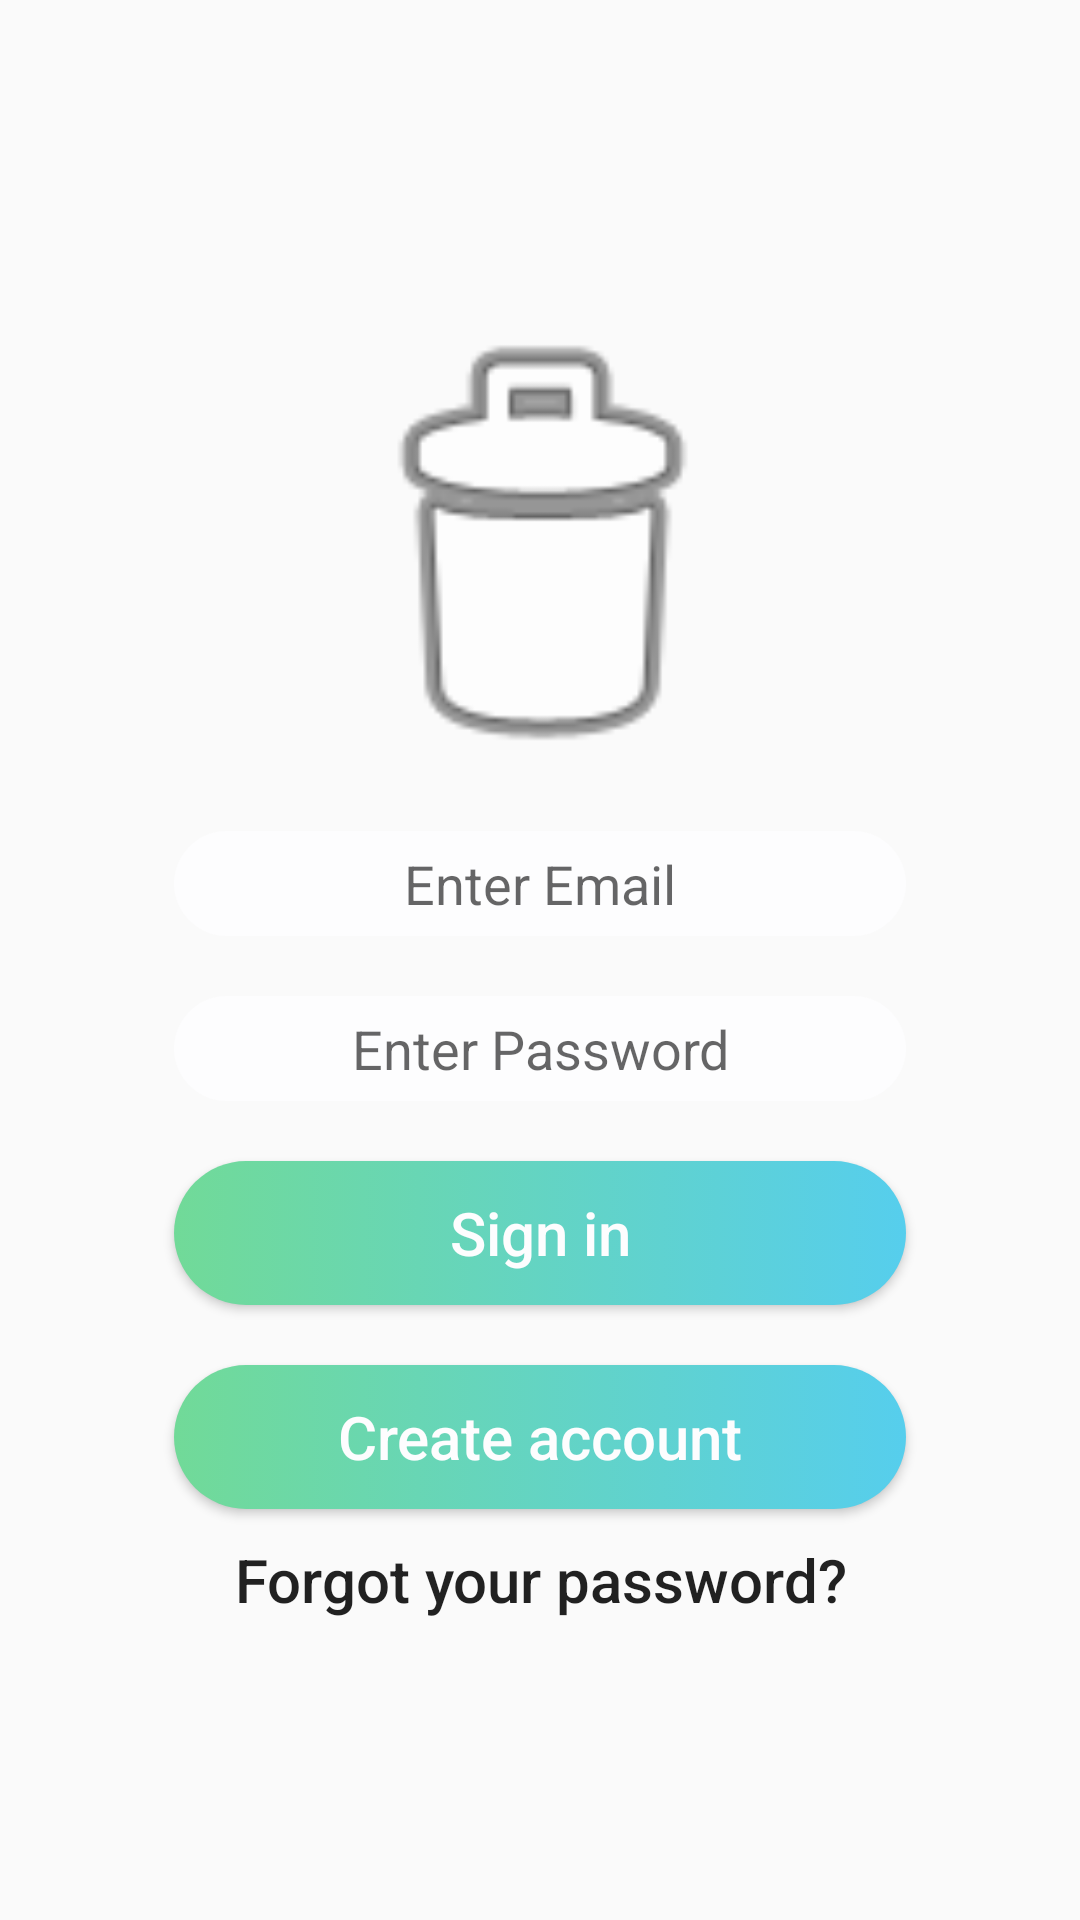

The Android layout XML behind this screen, and the referenced resources:
<!-- AndroidManifest.xml: application theme AppTheme -->
<!-- res/layout/activity_duel_lobby.xml -->
<RelativeLayout xmlns:android="http://schemas.android.com/apk/res/android"
    xmlns:app="http://schemas.android.com/apk/res-auto"
    xmlns:tools="http://schemas.android.com/tools"
    android:id="@+id/Login_layout"
    android:layout_width="match_parent"
    android:layout_height="match_parent"
    android:background="@drawable/ice_cave"
    android:paddingBottom="@dimen/activity_vertical_margin"
    android:paddingLeft="@dimen/activity_horizontal_margin"
    android:paddingRight="@dimen/activity_horizontal_margin"
    android:paddingTop="@dimen/activity_vertical_margin">

<LinearLayout
    android:orientation="vertical"
    android:layout_width="match_parent"
    android:layout_height="match_parent"
    android:layout_centerVertical="true"
    android:layout_centerHorizontal="true">

    <ImageView
        android:id="@+id/imageView"
        android:layout_width="match_parent"
        android:layout_height="wrap_content"
        app:srcCompat="@android:drawable/ic_menu_delete"
        android:layout_weight="1"/>

    <EditText
            android:id="@+id/fieldEmail"
            style="@style/myEditText_style"
            android:hint="Enter Email"
            android:inputType="textEmailAddress" />

        <EditText
            android:id="@+id/fieldPassword"
            style="@style/myEditText_style"
            android:hint="Enter Password"
            android:inputType="textPassword"
            android:autofillHints="" />






        <Button
            android:id="@+id/emailSignInButton"
            android:layout_width="match_parent"
            style="@style/myButton_style"
            android:layout_height="wrap_content"
            android:onClick="signinOrRegisterClicked"
            android:text="Sign in" />

        <Button
            android:id="@+id/emailCreateAccountButton"
            style="@style/myButton_style"
            android:layout_width="match_parent"
            android:layout_height="wrap_content"
            android:onClick="signinOrRegisterClicked"
            android:text="Create account" />

    <TextView
        android:layout_width="match_parent"
        android:layout_height="wrap_content"
        android:layout_gravity="center"
        android:gravity="center"
        android:text="Forgot your password?"
        android:textAppearance="@style/TextAppearance.AppCompat.Body2"
        android:textSize="20dp"/>


</LinearLayout>

</RelativeLayout>
<!-- resources referenced by this layout -->
<resources>
  <dimen name="activity_horizontal_margin">48dp</dimen>
  <dimen name="activity_vertical_margin">100dp</dimen>
  <style name="myButton_style">
          <item name="android:gravity">center</item>
          <item name="android:textSize">20dp</item>
          <item name="android:textAllCaps">false</item>
          <item name="android:layout_width">match_parent</item>
          <item name="android:layout_margin">10dp</item>
          <item name="android:textColor">#FDFDFE</item>
          <item name="android:background">@drawable/button_style</item>
          <item name="android:layout_height">wrap_content</item>
          <item name="android:ems">10</item>
      </style>
  <style name="myEditText_style">
          <item name="android:gravity">center</item>
          <item name="android:background">@drawable/edit_text_background</item>
          <item name="android:layout_width">match_parent</item>
          <item name="android:layout_margin">10dp</item>
          <item name="android:layout_height">wrap_content</item>
          <item name="android:ems">10</item>
      </style>
  <style name="AppTheme" parent="Theme.AppCompat.Light.DarkActionBar">
          <item name="colorPrimary">@color/colorPrimary</item>
          <item name="colorPrimaryDark">@color/primaryDark</item>
          <item name="colorAccent">@color/colorAccent</item>
  
      </style>
  <!-- drawable button_style (drawable) -->
  <?xml version="1.0" encoding="utf-8"?>
  <selector xmlns:android="http://schemas.android.com/apk/res/android">
      <item>
          <shape android:shape="rectangle">
              <corners android:radius="50dp"/>
              <solid android:color="#FDFDFE" />
              <size android:height="35dp" />
              <gradient android:startColor="#71DA98" android:endColor="#56CEED" />
          </shape>
      </item>
  </selector>
  <!-- drawable edit_text_background (drawable) -->
  <?xml version="1.0" encoding="utf-8"?>
  <selector xmlns:android="http://schemas.android.com/apk/res/android" >
          <item>
              <shape android:shape="rectangle">
                  <corners android:radius="50dp"/>
                  <solid android:color="#FDFDFE" />
                  <size android:height="35dp" />
              </shape>
          </item>
  </selector>
  <color name="colorPrimary">#008577</color>
  <color name="colorAccent">#D81B60</color>
</resources>
